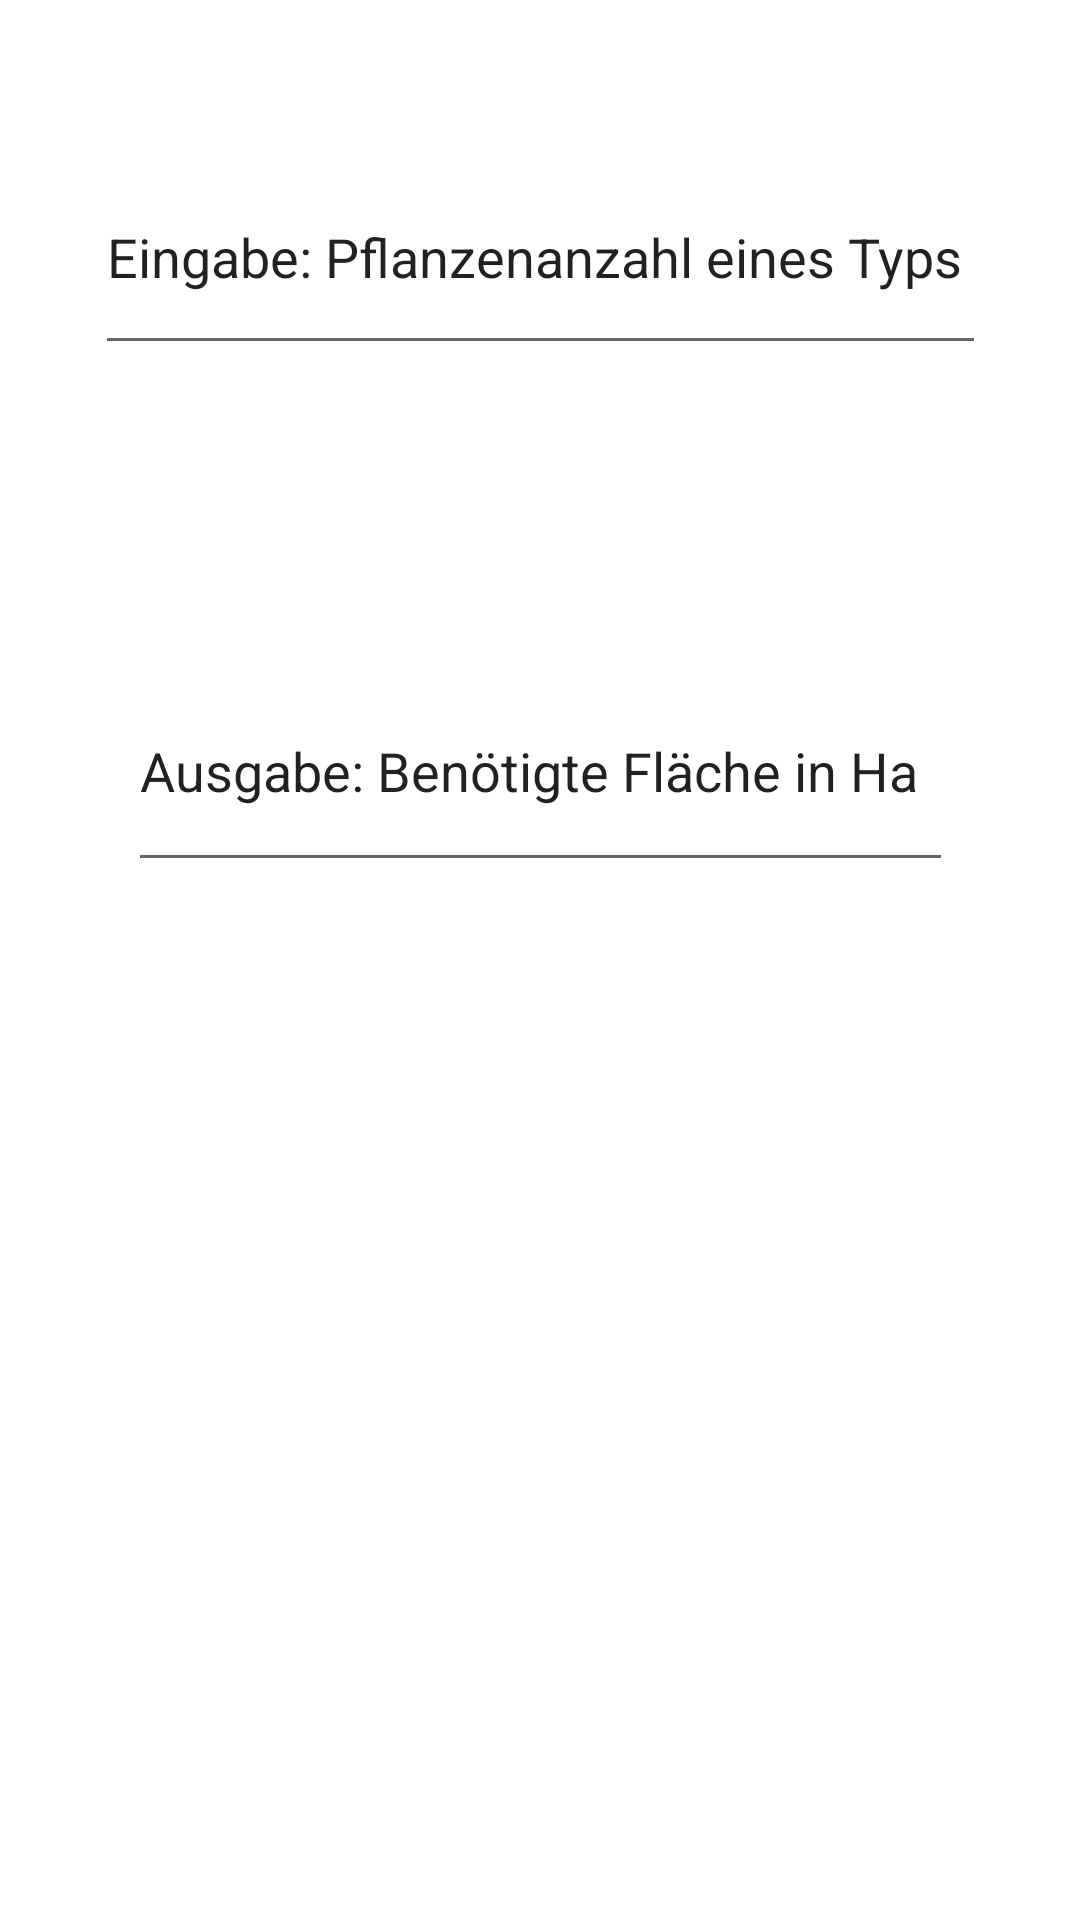

Here is an Android app screen rendered from its layout file. Give the layout XML and the strings, colors and styles it references.
<!-- AndroidManifest.xml: application theme Theme.example -->
<!-- res/layout/activity_3.xml -->
<?xml version="1.0" encoding="utf-8"?>
<androidx.constraintlayout.widget.ConstraintLayout xmlns:android="http://schemas.android.com/apk/res/android"
    xmlns:app="http://schemas.android.com/apk/res-auto"
    xmlns:tools="http://schemas.android.com/tools"
    android:layout_width="match_parent"
    android:layout_height="match_parent"
    android:rotationX="0"
    tools:context=".Activity3">

    <androidx.constraintlayout.widget.Guideline
        android:id="@+id/guideline2"
        android:layout_width="wrap_content"
        android:layout_height="wrap_content"
        android:orientation="vertical"
        app:layout_constraintGuide_begin="102dp" />

    <androidx.constraintlayout.widget.Guideline
        android:id="@+id/guideline3"
        android:layout_width="wrap_content"
        android:layout_height="wrap_content"
        android:orientation="vertical"
        app:layout_constraintGuide_begin="205dp" />

    <androidx.constraintlayout.widget.Guideline
        android:id="@+id/guideline4"
        android:layout_width="wrap_content"
        android:layout_height="wrap_content"
        android:orientation="vertical"
        app:layout_constraintGuide_begin="308dp" />

    <androidx.constraintlayout.widget.Guideline
        android:id="@+id/guideline5"
        android:layout_width="wrap_content"
        android:layout_height="wrap_content"
        android:orientation="vertical"
        app:layout_constraintGuide_end="-15dp" />

    <EditText
        android:id="@+id/editTextTextPersonName6"
        android:layout_width="297dp"
        android:layout_height="75dp"
        android:ems="10"
        android:importantForAutofill="no"
        android:inputType="textPersonName"
        android:minHeight="48dp"
        android:text="@string/eingabe_pflanzenanzahl_eines_typs"
        app:layout_constraintBottom_toTopOf="@+id/guideline13"
        app:layout_constraintEnd_toEndOf="parent"
        app:layout_constraintStart_toStartOf="parent"
        app:layout_constraintTop_toTopOf="parent" />

    <EditText
        android:id="@+id/editTextTextPersonName9"
        android:layout_width="275dp"
        android:layout_height="77dp"
        android:ems="10"
        android:importantForAutofill="no"
        android:inputType="textPersonName"
        android:text="@string/ausgabe_ben_tigte_fl_che_in_ha"
        app:layout_constraintBottom_toTopOf="@+id/guideline14"
        app:layout_constraintEnd_toEndOf="parent"
        app:layout_constraintStart_toStartOf="parent"
        app:layout_constraintTop_toTopOf="@+id/guideline13" />

    <androidx.constraintlayout.widget.Guideline
        android:id="@+id/guideline13"
        android:layout_width="wrap_content"
        android:layout_height="wrap_content"
        android:orientation="horizontal"
        app:layout_constraintGuide_begin="168dp" />

    <androidx.constraintlayout.widget.Guideline
        android:id="@+id/guideline14"
        android:layout_width="wrap_content"
        android:layout_height="wrap_content"
        android:orientation="horizontal"
        app:layout_constraintGuide_begin="343dp" />

</androidx.constraintlayout.widget.ConstraintLayout>
<!-- resources referenced by this layout -->
<resources>
  <string name="ausgabe_ben_tigte_fl_che_in_ha">Ausgabe: Benötigte Fläche in Ha</string>
  <string name="eingabe_pflanzenanzahl_eines_typs">Eingabe: Pflanzenanzahl eines Typs</string>
  <style name="Theme.example" parent="Theme.MaterialComponents.DayNight.DarkActionBar">
          
          <item name="colorPrimary">@color/purple_500</item>
          <item name="colorPrimaryVariant">@color/purple_700</item>
          <item name="colorOnPrimary">@color/white</item>
          
          <item name="colorSecondary">@color/teal_200</item>
          <item name="colorSecondaryVariant">@color/teal_700</item>
          <item name="colorOnSecondary">@color/black</item>
          
          <item name="android:statusBarColor" tools:targetApi="l">?attr/colorPrimaryVariant</item>
          
      </style>
  <!-- not gathered from this repository: default colours our renderer supplied (Android Studio template values) -->
  <color name="purple_500">#FF6200EE</color>
  <color name="purple_700">#FF3700B3</color>
  <color name="teal_200">#FF03DAC5</color>
  <color name="teal_700">#FF018786</color>
  <color name="black">#FF000000</color>
  <color name="white">#FFFFFFFF</color>
</resources>
